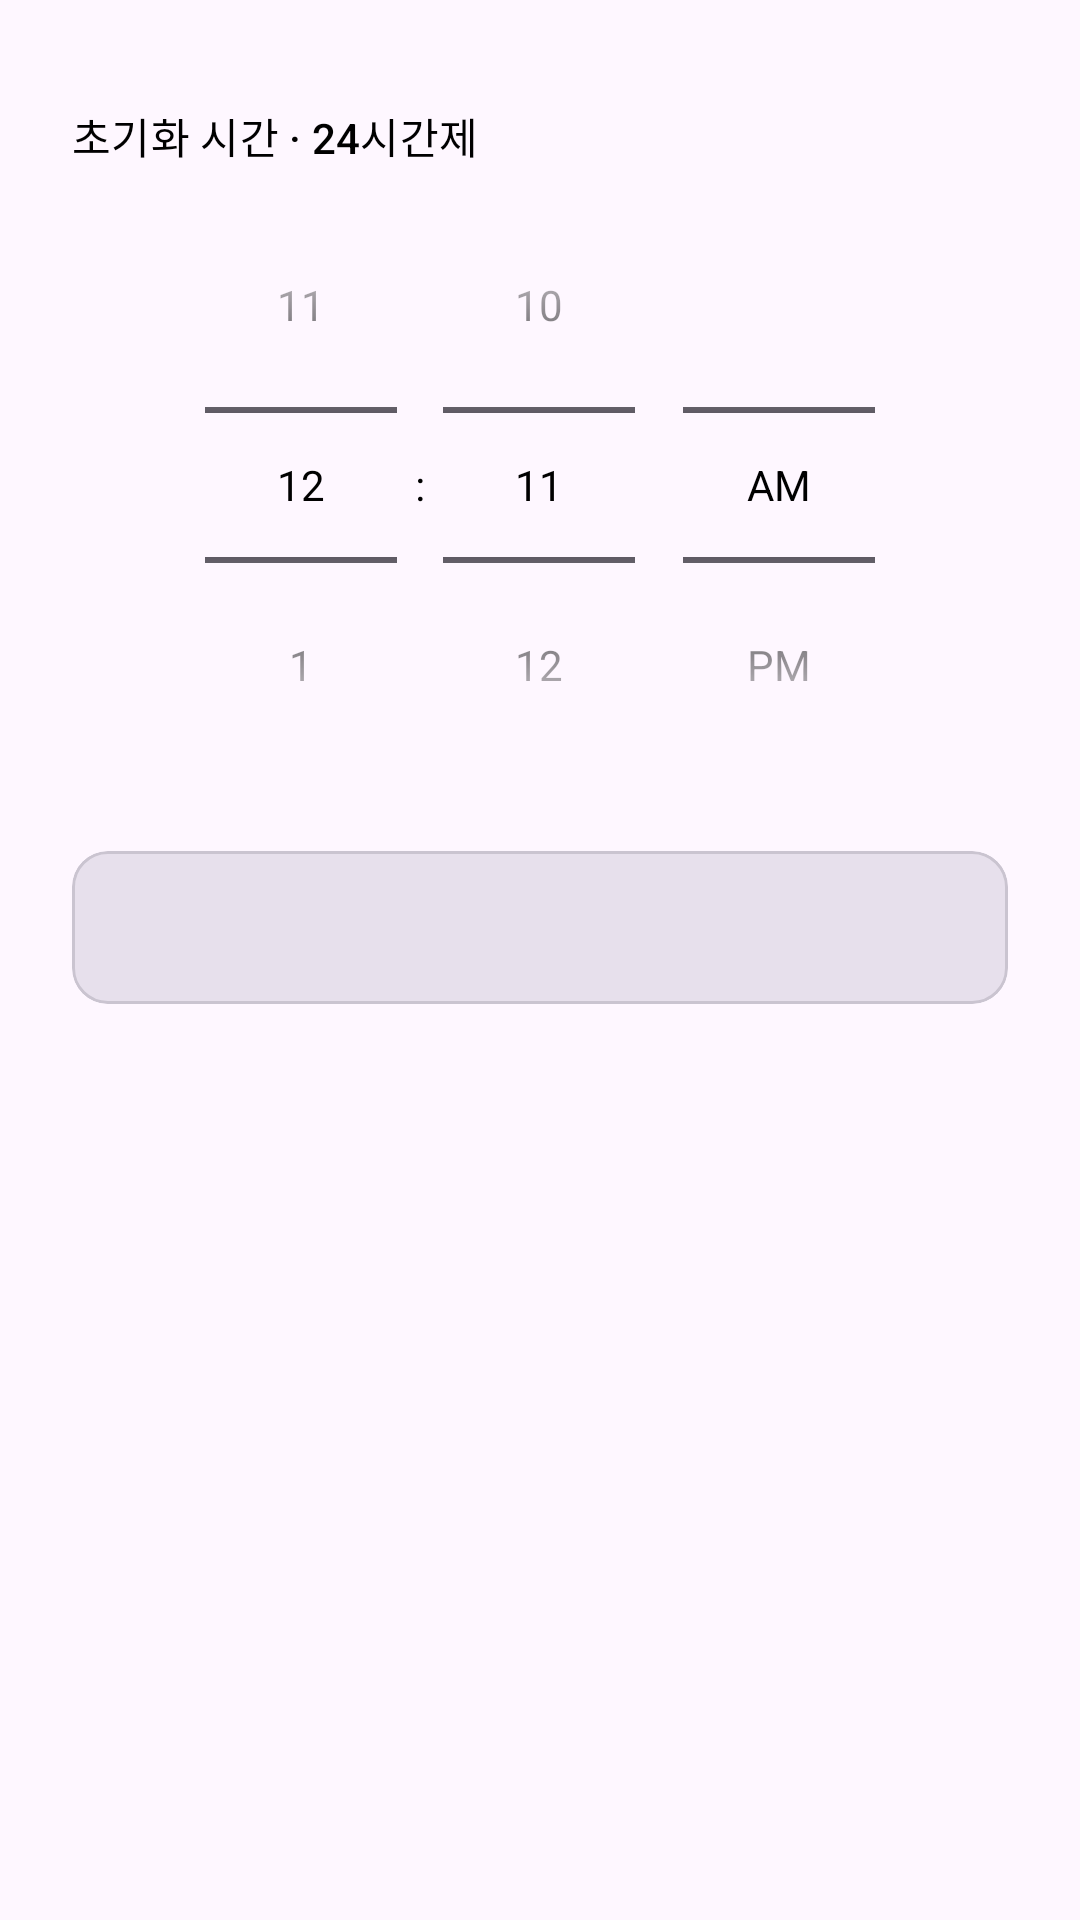

Write the Android layout XML for this screen, with the resource values it uses.
<!-- AndroidManifest.xml: application theme Theme.HomeworkTracker -->
<!-- res/layout/dialog_time_picker.xml -->
<?xml version="1.0" encoding="utf-8"?>
<ScrollView xmlns:android="http://schemas.android.com/apk/res/android"
    xmlns:app="http://schemas.android.com/apk/res-auto"
    android:layout_width="match_parent"
    android:layout_height="wrap_content"
    android:fillViewport="true">
    <LinearLayout
        android:layout_width="match_parent"
        android:layout_height="wrap_content"
        android:orientation="vertical"
        android:paddingStart="24dp"
        android:paddingEnd="24dp"
        android:paddingBottom="8dp"
        android:focusableInTouchMode="true">
        <TextView
            android:id="@+id/resetTargetLabel"
            android:layout_width="match_parent"
            android:layout_height="wrap_content"
            android:textAppearance="@style/TextAppearance.Material3.BodyMedium"
            android:textColor="?attr/colorOnSurfaceVariant" />
        <TextView
            android:layout_width="match_parent"
            android:layout_height="wrap_content"
            android:layout_marginTop="16dp"
            android:text="@string/reset_time_label"
            android:textAppearance="@style/TextAppearance.Material3.LabelLarge"
            android:textColor="?attr/colorOnSurface" />
        <TimePicker
            android:id="@+id/resetTimePicker"
            android:layout_width="match_parent"
            android:layout_height="wrap_content"
            android:timePickerMode="spinner" />
        <LinearLayout
            android:id="@+id/layoutDayPicker"
            android:layout_width="match_parent"
            android:layout_height="wrap_content"
            android:orientation="vertical"
            android:visibility="gone">
            <TextView
                android:layout_width="match_parent"
                android:layout_height="wrap_content"
                android:text="@string/reset_days_label"
                android:textAppearance="@style/TextAppearance.Material3.LabelLarge"
                android:textColor="?attr/colorOnSurface" />
            <com.google.android.material.chip.ChipGroup
                android:id="@+id/resetDayGroup"
                android:layout_width="match_parent"
                android:layout_height="wrap_content"
                android:layout_marginTop="8dp"
                app:chipSpacingHorizontal="4dp"
                app:chipSpacingVertical="0dp"
                app:singleSelection="false" />
            <TextView
                android:id="@+id/resetDayError"
                android:layout_width="match_parent"
                android:layout_height="wrap_content"
                android:text="@string/reset_select_days"
                android:textColor="?attr/colorError"
                android:accessibilityLiveRegion="polite"
                android:visibility="gone" />
        </LinearLayout>
        <com.google.android.material.card.MaterialCardView
            android:layout_width="match_parent"
            android:layout_height="wrap_content"
            android:layout_marginTop="16dp"
            app:cardBackgroundColor="?attr/colorSurfaceVariant"
            app:cardCornerRadius="12dp"
            app:cardElevation="0dp">
            <TextView
                android:id="@+id/resetSummary"
                android:layout_width="match_parent"
                android:layout_height="wrap_content"
                android:padding="16dp"
                android:textAppearance="@style/TextAppearance.Material3.BodyMedium"
                android:textColor="?attr/colorOnSurfaceVariant" />
        </com.google.android.material.card.MaterialCardView>
    </LinearLayout>
</ScrollView>
<!-- resources referenced by this layout -->
<resources>
  <string name="reset_days_label">반복할 요일 · 여러 개 선택 가능</string>
  <string name="reset_select_days">요일을 하나 이상 선택해 주세요.</string>
  <string name="reset_time_label">초기화 시간 · 24시간제</string>
  <style name="Theme.HomeworkTracker" parent="Base.Theme.HomeworkTracker" />
  <style name="Base.Theme.HomeworkTracker" parent="Theme.Material3.DayNight.NoActionBar">
          <item name="android:textColor">#000000</item>
          <item name="colorOnSurface">#000000</item>
          <item name="android:editTextColor">#000000</item>
      </style>
</resources>
